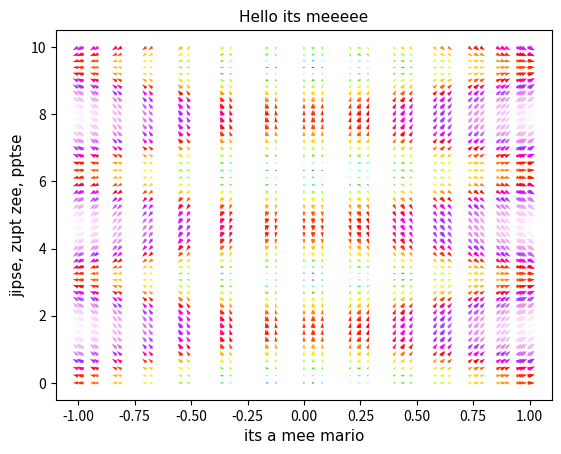

Python code for this plot: (Note: this script raises an exception after producing the figure.)
import numpy as np
import matplotlib as mpl
import matplotlib.pyplot as plt


x = np.linspace(0,10,50)
y = np.linspace(0,10,50)
x = np.sin(x)
z = np.linspace(0,10,50)
u = np.sin(x)
v = np.cos(x)
w = np.sin(x)
matrix = np.zeros((len(x),6))
for i in range(len(x)):
    matrix[i][0],matrix[i][1],matrix[i][2],matrix[i][3],matrix[i][4],matrix[i][5] = x[i],y[i],z[i],u[i],v[i],w[i]


class plotter:
    """
    :param  data:       a numpay array/matrix with six columns (order= x,y,z,u,v,w) first three are positionl arguments and last three are velocity arguments
    :param  title:      title (string)
    :param  xtitle:     title for the x-axis (string)
    :param  ytitle:     title for the y-axis (string)
    :arg    font:       change font of all three titles
    :arg:   colormp:    (see:https://matplotlib.org/3.1.1/tutorials/colors/colormaps.html)which colors to choose from
    :arg:   grid:       add grid or not to two dimensional plots
    :arg:   fontsize:   how big the titles must be
    :arg:   couleur:    If true there is color otherwise its uniform colored
    :arg:   ticks:      If False ticks get removed default is false
    :return:            a 2 dimensional plot in a self chosen plane of the airflow or with vectors or with streamlines or heatmap
    """

    #set a class variable this can be changed from outside the class
    planeinterval = 0.1

    def __init__(self,data,title,xtitle,ytitle,font=None, colormp=None,grid=None,fontsize=None,couleur=None,ticks=None):
        ## the required arguments
        self.data = data
        self.title = title
        self.xtitle = xtitle
        self.ytitle = ytitle

        ## optional arguments
        if font is None:
            self.font = None
        else:
            self.font = font

        if colormp is None:
            self.colormp = None
        else:
            self.colormp = colormp
        if grid is None:
            self.grid = False
        else:
            self.grid = True

        if fontsize is None:
            self.fontsize = 16
        else:
            self.fontsize = fontsize
        if couleur is None or couleur==False:
            self.couleur = False
        else:
            self.couleur = couleur
        if ticks is None:
            self.ticks = True
        else:
            self.ticks = ticks




    def vectorplaneyz(self, x):
        # select points for certain x +- the chosen interval
        data = self.data[(self.data[:, 0] < x + self.planeinterval) & (self.data[:, 0] > x - self.planeinterval)]

        # create 2D grid of the data point !!!!!!!!!!!!! should be left out for actual data
        X, Y = np.meshgrid(data[:, 1], data[:, 2])
        U, V = np.meshgrid(data[:, 4], data[:, 5])

        # X,Y = (data[:, 1], data[:, 2])
        # U,V = (data[:, 4], data[:, 5])

        #add different font
        csfont = {'fontname': self.font}

        ##plot data
        fig1, ax1 = plt.subplots()                                  ## make the figure
        ax1.set_title(self.title,fontsize=self.fontsize,**csfont)       ## add title
        plt.xlabel(self.xtitle,fontsize=self.fontsize,**csfont)     ## add title x-axis
        plt.ylabel(self.ytitle,fontsize=self.fontsize,**csfont)     ## add title y-axis
        plt.grid(self.grid)                                         ## if requested add grid

        # if requested add colour and yes its french colour values is based on speed
        if self.couleur:
            color = np.hypot(U, V)
            ax1.quiver(X, Y, U, V, color, cmap=self.colormp, alpha=1)   #actual plotting
        else:
            ax1.quiver(X, Y, U, V,alpha=1)                              #actual plotting

        #remove ticks on axes if requested
        if not self.ticks:
            ax1.xaxis.set_ticks([])         #removes bars on x-axis
            ax1.yaxis.set_ticks([])         # removes bars on y-axis
        plt.show()

    # ------------------------------------------------------------------------------
    def streamsplaneyz(self, x,density=None):

        # determine density of streamlines
        if density is None:
            density = 0.8
        else:
            density = density

        # select points for certain x
        data = self.data[(self.data[:, 0] < x + self.planeinterval) & (self.data[:, 0] > x - self.planeinterval)]

        # create 2D grid of the data point
        X, Y = np.meshgrid(data[:, 1], data[:, 2])
        U, V = np.meshgrid(data[:, 4], data[:, 5])

        # X,Y = (data[:, 1], data[:, 2])
        # U,V = (data[:, 4], data[:, 5])

        ## add font
        csfont = {'fontname': self.font}

        ##plot data
        fig1, ax1 = plt.subplots()
        # add color if requested
        if self.couleur:
            color = np.hypot(U, V)
            ax1.streamplot(X, Y, U, V,density=density, color=color,cmap=self.colormp)
        else:
            ax1.streamplot(X, Y, U, V,density=density)
        # add titles
        plt.title(self.title, fontsize=self.fontsize,**csfont)
        plt.xlabel(self.xtitle, fontsize=self.fontsize,**csfont)
        plt.ylabel(self.ytitle, fontsize=self.fontsize,**csfont)
        plt.grid(self.grid)

        # remove ticks on axes if requested
        if not self.ticks:
            ax1.xaxis.set_ticks([])  # removes bars on x-axis
            ax1.yaxis.set_ticks([])  # removes bars on y-axis

        plt.show()
        # -----------------------------------------
    def vectorplanexz(self, y):
        # select points for certain x +- the chosen interval
        data = self.data[(self.data[:, 1] < y + self.planeinterval) & (self.data[:, 1] > y - self.planeinterval)]

        # create 2D grid of the data point !!!!!!!!!!!!! should be left out for actual data
        X, Y = np.meshgrid(data[:, 0], data[:, 2])
        U, V = np.meshgrid(data[:, 3], data[:, 5])

        # X,Y = (data[:, 0], data[:, 2])
        # U,V = (data[:, 3], data[:, 5])

        # add different font
        csfont = {'fontname': self.font}

        ##plot data
        fig1, ax1 = plt.subplots()  ## make the figure
        ax1.set_title(self.title, fontsize=self.fontsize, **csfont)  ## add title
        plt.xlabel(self.xtitle, fontsize=self.fontsize, **csfont)  ## add title x-axis
        plt.ylabel(self.ytitle, fontsize=self.fontsize, **csfont)  ## add title y-axis
        plt.grid(self.grid)  ## if requested add grid

        # if requested add colour and yes its french colour values is based on speed
        if self.couleur:
            color = np.hypot(U, V)
            ax1.quiver(X, Y, U, V, color, cmap=self.colormp, alpha=1)  # actual plotting
        else:
            ax1.quiver(X, Y, U, V, alpha=1)  # actual plotting

        # remove ticks on axes if requested
        if not self.ticks:
            ax1.xaxis.set_ticks([])  # removes bars on x-axis
            ax1.yaxis.set_ticks([])  # removes bars on y-axis
        plt.show()
        # ------------------------------------------------------------------------------

    def streamsplanexz(self, y, density=None):
        # determine density of streamlines
        if density is None:
            density = 0.8
        else:
            density = density

        # select points for certain y
        data = self.data[(self.data[:, 1] < y + self.planeinterval) & (self.data[:, 1] > y - self.planeinterval)]

        # create 2D grid of the data point
        X, Y = np.meshgrid(data[:, 0], data[:, 2])
        U, V = np.meshgrid(data[:, 3], data[:, 5])

        # X,Y = (data[:, 0], data[:, 2])
        # U,V = (data[:, 3], data[:, 5])

        ## add font
        csfont = {'fontname': self.font}

        ##plot data
        fig1, ax1 = plt.subplots()
        # add color if requested
        if self.couleur:
            color = np.hypot(U, V)
            ax1.streamplot(X, Y, U, V, density=density, color=color, cmap=self.colormp)
        else:
            ax1.streamplot(X, Y, U, V, density=density)
        # add titles
        plt.title(self.title, fontsize=self.fontsize, **csfont)
        plt.xlabel(self.xtitle, fontsize=self.fontsize, **csfont)
        plt.ylabel(self.ytitle, fontsize=self.fontsize, **csfont)
        plt.grid(self.grid)
        # remove ticks on axes if requested
        if not self.ticks:
            ax1.xaxis.set_ticks([])  # removes bars on x-axis
            ax1.yaxis.set_ticks([])  # removes bars on y-axis

        plt.show()
        # -----------------------------------------

    def vectorplanexy(self, z):
        # select points for certain x +- the chosen interval
        data = self.data[(self.data[:, 2] < z + self.planeinterval) & (self.data[:, 2] > z - self.planeinterval)]

        # create 2D grid of the data point !!!!!!!!!!!!! should be left out for actual data
        X, Y = np.meshgrid(data[:, 0], data[:, 1])
        U, V = np.meshgrid(data[:, 3], data[:, 4])

        # X,Y = (data[:, 0], data[:, 1])
        # U,V = (data[:, 3], data[:, 4])

        # add different font
        csfont = {'fontname': self.font}

        ##plot data
        fig1, ax1 = plt.subplots()  ## make the figure
        ax1.set_title(self.title, fontsize=self.fontsize, **csfont)  ## add title
        plt.xlabel(self.xtitle, fontsize=self.fontsize, **csfont)  ## add title x-axis
        plt.ylabel(self.ytitle, fontsize=self.fontsize, **csfont)  ## add title y-axis
        plt.grid(self.grid)  ## if requested add grid

        # if requested add colour and yes its french colour values is based on speed
        if self.couleur:
            color = np.hypot(U, V)
            ax1.quiver(X, Y, U, V, color, cmap=self.colormp, alpha=1)  # actual plotting
        else:
            ax1.quiver(X, Y, U, V, alpha=1)  # actual plotting

        # remove ticks on axes if requested
        if not self.ticks:
            ax1.xaxis.set_ticks([])  # removes bars on x-axis
            ax1.yaxis.set_ticks([])  # removes bars on y-axis
        plt.show()

    #------------------------------------------------------------------------------
    def streamsplanexy(self, z, density=None):
        # determine density of streamlines
        if density is None:
            density = 0.8
        else:
            density = density

        # select points for certain y
        data = self.data[(self.data[:, 2] < z + self.planeinterval) & (self.data[:, 2] > z - self.planeinterval)]

        # create 2D grid of the data point
        X, Y = np.meshgrid(data[:, 0], data[:, 1])
        U, V = np.meshgrid(data[:, 3], data[:, 4])

        # X,Y = (data[:, 0], data[:, 1])
        # U,V = (data[:, 3], data[:, 4])

        ## add font
        csfont = {'fontname': self.font}

        ##plot data
        fig1, ax1 = plt.subplots()
        # add color if requested
        if self.couleur:
            color = np.hypot(U, V)
            ax1.streamplot(X, Y, U, V, density=density, color=color, cmap=self.colormp)
        else:
            ax1.streamplot(X, Y, U, V, density=density)
        # add titles
        plt.title(self.title, fontsize=self.fontsize, **csfont)
        plt.xlabel(self.xtitle, fontsize=self.fontsize, **csfont)
        plt.ylabel(self.ytitle, fontsize=self.fontsize, **csfont)
        plt.grid(self.grid)
        # remove ticks on axes if requested
        if not self.ticks:
            ax1.xaxis.set_ticks([])  # removes bars on x-axis
            ax1.yaxis.set_ticks([])  # removes bars on y-axis

        plt.show()
        #-----------------------------------------
    def intersectingplanes(self, x, y):
        fig = plt.figure()
        ax = fig.add_subplot(111, projection='3d')
        data1 = self.data[(self.data[:, 0] < x + self.planeinterval) & (self.data[:, 0] > x - self.planeinterval)]
        data2 = self.data[(self.data[:, 1] < y + self.planeinterval) & (self.data[:, 1] > y - self.planeinterval)]

        x1 = np.ones((1, len(data1[:, 3]))) * x
        X1, Y1 = np.meshgrid(x1, data1[:, 1])
        Z1, Y1 = np.meshgrid(data1[:, 2], data1[:, 1])
        v1, w1 = np.meshgrid(data1[:, 4], data1[:, 5])
        V1 = np.hypot(v1, w1)
        norm = mpl.colors.Normalize(vmin=0, vmax=1)

        x2 = list(data2[:, 0])
        z2 = list(data2[:, 2])
        u2 = list(data2[:, 3])
        w2 = list(data2[:, 5])
        deleting = True
        i = 0
        while deleting:
            if x2[i] > x:
                x2.pop(i)
                z2.pop(i)
                u2.pop(i)
                w2.pop(i)

            else:
                i += 1
            if i == len(x2):
                deleting = False
        y2 = np.ones((1, len(x2))) * y
        X2, Y2 = np.meshgrid(x2, y2)
        Z2, X2 = np.meshgrid(z2, x2)
        U2, W2 = np.meshgrid(u2, w2)
        V2 = np.hypot(U2, W2)

        x3 = list(data2[:, 0])
        z3 = list(data2[:, 2])
        u3 = list(data2[:, 3])
        w3 = list(data2[:, 5])
        deleting = True
        i = 0
        while deleting:
            if x3[i] <= x:
                x3.pop(i)
                z3.pop(i)
                u3.pop(i)
                w3.pop(i)

            else:
                i += 1
            if i == len(x3):
                deleting = False
        y3 = np.ones((1, len(x3))) * y
        X3, Y3 = np.meshgrid(x3, y3)
        Z3, X3 = np.meshgrid(z3, x3)
        U3, W3 = np.meshgrid(u3, w3)
        V3 = np.hypot(U3, W3)
        norm = mpl.colors.Normalize(vmin=0, vmax=1)
        ax.plot_surface(X1, Y1, Z1, facecolors=plt.cm.gist_rainbow(norm(V1)), shade=False)
        ax.plot_surface(X2, Y2, Z2, facecolors=plt.cm.gist_rainbow(norm(V2)), shade=False)
        ax.plot_surface(X3, Y3, Z3, facecolors=plt.cm.gist_rainbow(norm(V3)), shade=False)
        m = mpl.cm.ScalarMappable(cmap='gist_rainbow', norm=norm)
        m.set_array([])
        fig.colorbar(m)
        plt.show()

    def sphere_plane(self, x, colorsphere=None):
        if colorsphere is None:
            colorsphere = 'b'
        else:
            colorsphere = colorsphere
        fig = plt.figure()
        ax = fig.add_subplot(111, projection='3d')
        data1 = self.data[(self.data[:, 0] < x + self.planeinterval) & (self.data[:, 0] > x - self.planeinterval)]

        x1 = np.ones((1, len(data1[:, 3]))) * x
        X1, Y1 = np.meshgrid(x1, data1[:, 1])
        Z1, Y1 = np.meshgrid(data1[:, 2], data1[:, 1])
        v1, w1 = np.meshgrid(data1[:, 4], data1[:, 5])
        V1 = np.hypot(v1, w1)
        norm = mpl.colors.Normalize(vmin=0, vmax=1)

        r = 3  # radius [cm]
        u, v = np.mgrid[0:2 * np.pi:20j, 0:np.pi:10j]
        x2 = np.cos(u) * np.sin(v)
        y2 = np.sin(u) * np.sin(v)
        z2 = np.cos(v)

        X2, Y2, Z2 = x2, y2, z2

        # X2,Y2 = np.meshgrid(x2,y2)
        # X2,Z2 = np.meshgrid(x2,z2)

        norm = mpl.colors.Normalize(vmin=0, vmax=1)
        csfont = {'fontname': self.font}
        plt.title(self.title, fontsize=self.fontsize, **csfont)
        plt.xlabel(self.xtitle, fontsize=self.fontsize, **csfont)
        plt.ylabel(self.ytitle, fontsize=self.fontsize, **csfont)
        ax.plot_surface(X1, Y1, Z1, facecolors=plt.cm.gist_rainbow(norm(V1)), shade=False)
        ax.plot_surface(X2, Y2, Z2, color=colorsphere, shade=False)

        m = mpl.cm.ScalarMappable(cmap='gist_rainbow', norm=norm)
        m.set_array([])
        fig.colorbar(m)
        plt.show()

    ## !!!THOUGHT!!! ==> plotting the velocity field in three dimensions but only on the surface of tthe sphere



"""
first set a new variable name equal to the class with as first argument the dataset. This should be a 
numpy array with six columns with no strings in it(first entry= x-location, second y-loc,third z,
 fourth u,fifth v and sixth w). Then you call  "variable" + "." + "plotting function".
 
 I have produced some random test data for you guys this needed a meshing 
 function perhaps for the real data this is not necessary and could create some strange results in this 
 case  just tell me its a quick fix. i'll give some examples of the function and brief explanation below perhaps  
"""
fig = plotter(matrix,'Hello its meeeee','its a mee mario','jipse, zupt zee, pptse',colormp='gist_ncar',fontsize=11,font='Comic Sans MS',couleur=True)
fig.planeinterval = 6

fig.vectorplanexz(5)
fig.streamsplanexz(5,density=3)
fig.streamsplanexy(5,density=0.5)